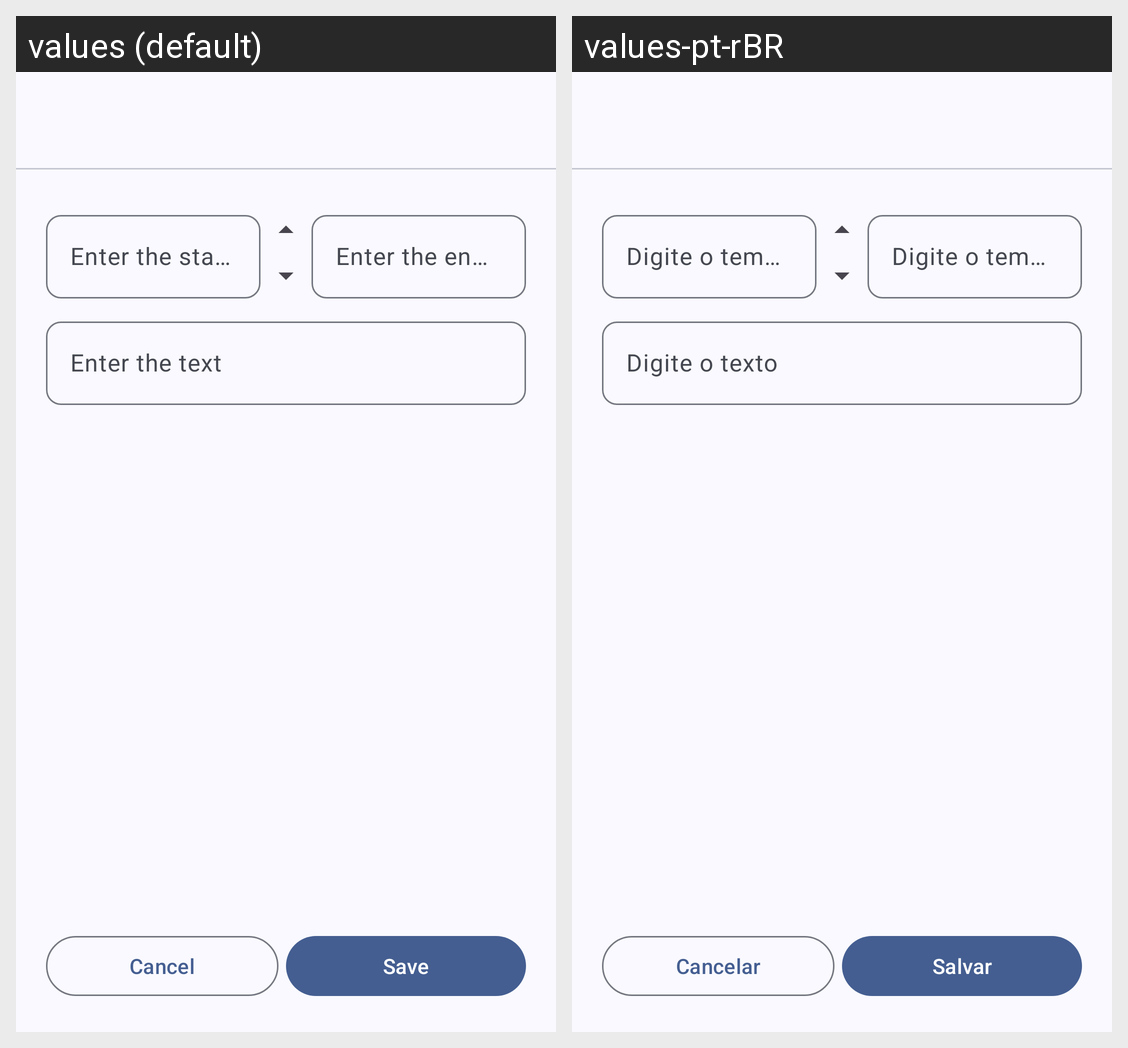

Translations of the strings shown on this Android screen, per locale in the grid:
Android screen res/layout/fragment_sheet_cue_edit.xml rendered under 2 locales, left to right: values (default), values-pt-rBR. Device: Nexus 5 (rendered at 1080×1920; each locale shown at half size, 540×960, under a caption strip naming it); theme AppTheme.
Strings drawn on this screen, with the default value and each locale's value (text and hints the layout hard-codes, and strings that could not be matched under every locale, appear in the picture but are not listed):

subtitle_cue_enter_start_time
  values: Enter the start time
  values-pt-rBR: Digite o tempo inicial

subtitle_cue_enter_end_time
  values: Enter the end time
  values-pt-rBR: Digite o tempo final

subtitle_cue_enter_text
  values: Enter the text
  values-pt-rBR: Digite o texto

cancel
  values: Cancel
  values-pt-rBR: Cancelar

save
  values: Save
  values-pt-rBR: Salvar
